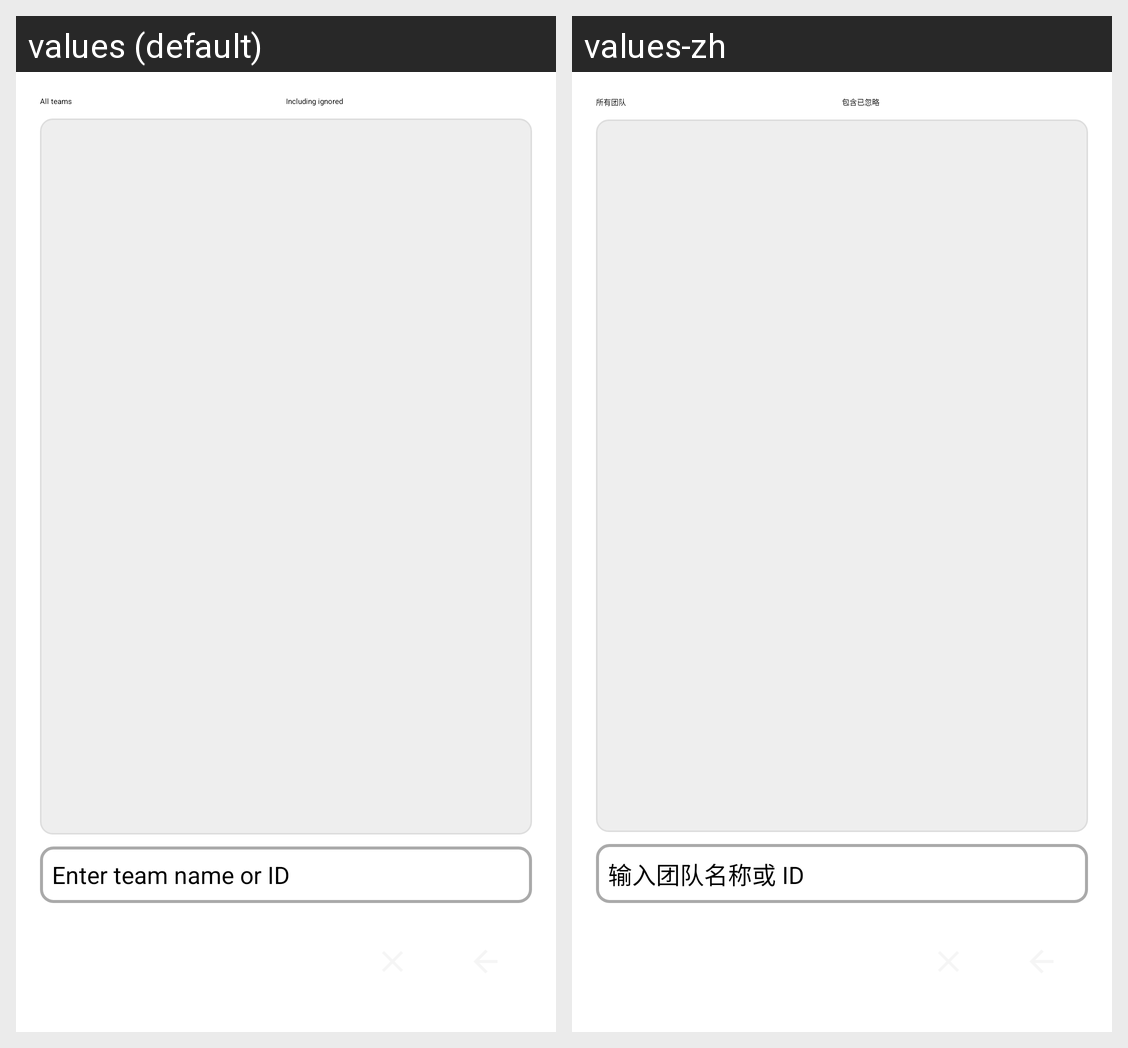

The same Android screen rendered under two of its app's locales, left to right. List the strings drawn on it with the default value and each locale's translation.
Android screen res/layout/activity_join_team.xml rendered under 2 locales, left to right: values (default), values-zh. Device: Nexus 5 (rendered at 1080×1920; each locale shown at half size, 540×960, under a caption strip naming it); theme Theme.Freer.
Strings drawn on this screen, with the default value and each locale's value (text and hints the layout hard-codes, and strings that could not be matched under every locale, appear in the picture but are not listed):

all_teams
  values: All teams
  values-zh: 所有团队

including_ignored
  values: Including ignored
  values-zh: 包含已忽略

enter_team_name_or_id
  values: Enter team name or ID
  values-zh: 输入团队名称或 ID
